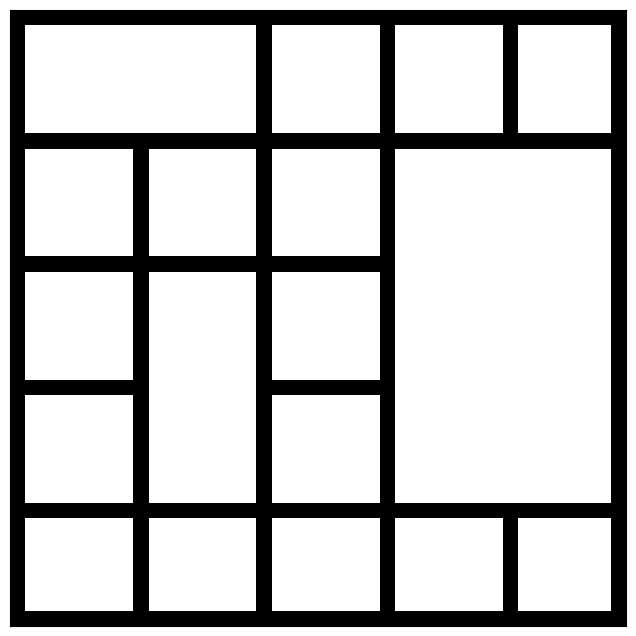

Reproduce this figure in Python. (Note: this script raises an exception after producing the figure.)
import numpy as np
import random
import matplotlib.pyplot as plt
from heapq import heappush, heappop
from matplotlib.animation import FuncAnimation

# -------------------------
# 0. Settings / global
# -------------------------
GRID_W = 40
GRID_H = 40
SIM_STEPS = 400
roadworks = {}  # key=(r,c), value=timer kvar
ROADWORK_PROB = 0.0001
ROADWORK_DURATION = 50  # steg vägarbetet finns kvar
congestion_history = []

# -------------------------
# 1. Road mask + lanes
# -------------------------
road_mask = np.zeros((GRID_H, GRID_W), dtype=int)
for i in range(0, GRID_H, 8):
    road_mask[i, :] = 1
for j in range(0, GRID_W, 8):
    road_mask[:, j] = 1
road_mask[0, :] = road_mask[GRID_H-1, :] = 1
road_mask[:, 0] = road_mask[:, GRID_W-1] = 1

# Ta bort vissa mellanvägar
for i in range(1,8): road_mask[i,8] = 0
for i in range(9,32): road_mask[i,32] = 0
for j in range(25,39): road_mask[16,j] = 0; road_mask[24,j] = 0
for j in range(9,16): road_mask[24,j] = 0

lanes = np.empty((GRID_H, GRID_W), dtype=object)
for r in range(GRID_H):
    for c in range(GRID_W):
        lanes[r,c] = {'N': [], 'S': [], 'E': [], 'W': [], 'still': []}

# -------------------------
# Spawn & destination
# -------------------------
SPAWN_POINTS_TEST = [(0, c) for c in range(GRID_W) if road_mask[0,c]==1]
DEST_POINTS_TEST = [(GRID_H-1,0), (0,GRID_W-1), (32,16)]

# -------------------------
# Dijkstra
# -------------------------
def dijkstra_path(start, goal, cost_map):
    H, W = GRID_H, GRID_W
    pq = []
    heappush(pq, (0, start))
    visited = {start: None}
    dist = {start: 0}

    while pq:
        cur_cost, cur = heappop(pq)
        if cur == goal:
            break
        r,c = cur
        for dr,dc in [(1,0),(-1,0),(0,1),(0,-1)]:
            nr,nc = r+dr,c+dc
            if not (0<=nr<H and 0<=nc<W): continue
            if road_mask[nr,nc]!=1 or (nr,nc) in roadworks: continue
            nxt = (nr,nc)
            new_cost = cur_cost + cost_map[nr,nc]
            if nxt not in dist or new_cost < dist[nxt]:
                dist[nxt] = new_cost
                visited[nxt] = cur
                heappush(pq,(new_cost,nxt))
    path=[]
    node=goal
    while node is not None:
        path.append(node)
        node=visited.get(node)
    path.reverse()
    return path

# -------------------------
# Car class
# -------------------------
class Car:
    def __init__(self,start,goal):
        self.start=start
        self.goal=goal
        self.pos=start
        self.path=[]
        self.index=0
        self.last_dir=None
        self.stuck_counter=0
        self.recalc_path(np.ones((GRID_H,GRID_W)))

    def recalc_path(self,cost_map):
        self.path=dijkstra_path(self.pos,self.goal,cost_map)
        self.index=0

    def next_pos(self):
        if self.index+1<len(self.path):
            nxt=self.path[self.index+1]
            if nxt==self.pos: return self.goal
            return nxt
        return self.goal

    def planned_direction(self):
        nxt=self.next_pos()
        if nxt==self.pos: return None
        dr,nc=nxt[0]-self.pos[0], nxt[1]-self.pos[1]
        if dr==1: return 'S'
        if dr==-1: return 'N'
        dc=nxt[1]-self.pos[1]
        if dc==1: return 'E'
        if dc==-1: return 'W'
        return None

# -------------------------
# Intersections
# -------------------------
intersections=[]
for r in range(1,GRID_H-1):
    for c in range(1,GRID_W-1):
        if road_mask[r,c]==1 and road_mask[r-1,c]==1 and road_mask[r+1,c]==1 and road_mask[r,c-1]==1 and road_mask[r,c+1]==1:
            intersections.append((r,c))

# -------------------------
# Traffic lights
# -------------------------
class TrafficLight:
    def __init__(self,position,ns_green=40,ew_green=40):
        self.position=position
        self.ns_green=ns_green
        self.ew_green=ew_green
        self.timer=0
        self.state="NS_GREEN"
    def tick(self):
        self.timer+=1
        if self.state=="NS_GREEN":
            if self.timer>=self.ns_green:
                self.state="EW_GREEN"; self.timer=0
        else:
            if self.timer>=self.ew_green:
                self.state="NS_GREEN"; self.timer=0
    def allows(self,from_pos,to_pos):
        dr,to_dc=to_pos[0]-from_pos[0],to_pos[1]-from_pos[1]
        if dr!=0: return self.state=="NS_GREEN"
        if to_dc!=0: return self.state=="EW_GREEN"
        return True

traffic_lights=[
    TrafficLight((16,16),30,30),
    TrafficLight((16,8),50,20)
]
traffic_light_map={tl.position:tl for tl in traffic_lights}

# -------------------------
# Cost map
# -------------------------
def compute_cost_map(cars):
    cost=np.ones((GRID_H,GRID_W),dtype=float)
    for car in cars:
        r,c=car.pos
        cnt=sum(len(v) for v in lanes[r,c].values())
        cost[r,c]+=cnt*2
    return cost

# -------------------------
# Spawning
# -------------------------
T_DAY=24*60
timestep=0
cars=[]
def traffic_intensity(t,T_max):
    x=t/T_max
    morning=np.exp(-((x-0.33)**2)/0.003)
    evening=np.exp(-((x-0.70)**2)/0.003)
    base=0.05
    return base+morning+evening

def spawn_cars(timestep):
    current_minute=timestep%T_DAY
    prob=traffic_intensity(current_minute,T_DAY)
    n_to_spawn=np.random.poisson(prob)
    for _ in range(n_to_spawn):
        start=random.choice(SPAWN_POINTS_TEST)
        goal=random.choice(DEST_POINTS_TEST)
        if goal==start: continue
        temp_car=Car(start,goal)
        if len(temp_car.path)<=1: continue
        car=temp_car
        cars.append(car)
        r,c=start
        lanes[r,c]['still'].append(car)

# -------------------------
# Update
# -------------------------
def update_with_lanes():
    global congestion_history
    cost_map=compute_cost_map(cars)
    old_positions={car:car.pos for car in cars}
    cars_to_remove=[]
    # Vägarbeten
    for r in range(GRID_H):
        for c in range(GRID_W):
            if road_mask[r,c]==1 and (r,c) not in roadworks:
                if random.random()<ROADWORK_PROB: roadworks[(r,c)]=ROADWORK_DURATION
    # Minska timer
    to_remove=[]
    for pos in roadworks:
        roadworks[pos]-=1
        if roadworks[pos]<=0: to_remove.append(pos)
    for pos in to_remove: roadworks.pop(pos)
    # Recalc
    for car in cars:
        if car.stuck_counter>=2: car.recalc_path(cost_map); car.stuck_counter=0

    desired_of={}
    desired_to={}
    for car in cars:
        if car.pos==car.goal: cars_to_remove.append(car); continue
        if car.pos in intersections: car.recalc_path(cost_map)
        nxt=car.next_pos()
        lane=car.planned_direction()
        desired_of[car]=(nxt,lane)
        desired_to.setdefault((nxt,lane),[]).append(car)

    moved=set()
    for target,contenders in desired_to.items():
        if len(contenders)>1: contenders=[random.choice(contenders)]
        for car in contenders:
            if car in moved or car in cars_to_remove: continue
            desired,lane=desired_of[car]
            r_new,c_new=desired
            if desired==car.pos: continue
            if not(0<=r_new<GRID_H and 0<=c_new<GRID_W): continue
            if road_mask[r_new,c_new]!=1 or (r_new,c_new) in roadworks: continue
            if car.pos in traffic_light_map:
                tl=traffic_light_map[car.pos]
                if not tl.allows(car.pos,desired): continue
            occ=lanes[r_new,c_new][lane] if lane else lanes[r_new,c_new]['still']
            if len(occ)==0:
                r_old,c_old=car.pos
                for key in lanes[r_old,c_old]:
                    if car in lanes[r_old,c_old][key]: lanes[r_old,c_old][key].remove(car)
                if lane: lanes[r_new,c_new][lane].append(car)
                else: lanes[r_new,c_new]['still'].append(car)
                car.pos=(r_new,c_new)
                car.index+=1
                car.last_dir=lane
                moved.add(car)
    for car in cars_to_remove:
        r,c=car.pos
        for key in lanes[r,c]:
            if car in lanes[r,c][key]: lanes[r,c][key].remove(car)
        if car in cars: cars.remove(car)

    stopped=0
    for car in cars:
        if old_positions[car]==car.pos: stopped+=1; car.stuck_counter+=1
        else: car.stuck_counter=0
    congestion_history.append(stopped)

# -------------------------
# Visualization
# -------------------------
fig,ax=plt.subplots(figsize=(8,8))
ax.imshow(road_mask,cmap="gray_r")
ax.set_xticks([]); ax.set_yticks([])

# Scatter för bilar och vägarbeten
car_positions=np.array([car.pos[::-1] for car in cars])
scat_cars=ax.scatter(car_positions[:,0],car_positions[:,1],c='red',s=20)
scat_roadworks=ax.scatter([],[],c='brown',s=30,marker='s')

# Trafikljus scatter
tl_positions=np.array([tl.position[::-1] for tl in traffic_lights])
tl_colors=np.array(['green' if tl.state=="NS_GREEN" else 'red' for tl in traffic_lights])
scat_tl=ax.scatter(tl_positions[:,0],tl_positions[:,1],c=tl_colors,s=80,marker='o')

# Animation

timestep=0
def animate(frame):
    global timestep
    spawn_cars(timestep)
    update_with_lanes()

    # Uppdatera car scatter
    car_positions=np.array([car.pos[::-1] for car in cars])
    scat_cars.set_offsets(car_positions)

    # Uppdatera roadworks scatter
    if roadworks:
        rw_positions=np.array([pos[::-1] for pos in roadworks.keys()])
        scat_roadworks.set_offsets(rw_positions)
    else:
        scat_roadworks.set_offsets(np.zeros((0,2)))

    # Uppdatera trafikljus färger
    tl_colors=np.array(['green' if tl.state=="NS_GREEN" else 'red' for tl in traffic_lights])
    scat_tl.set_color(tl_colors)
    for tl in traffic_lights: tl.tick()

    # Tid
    minutes=timestep%T_DAY
    hours=minutes//60
    mins=minutes%60
    ax.set_title(f"Time {hours:02d}:{mins:02d} | Cars: {len(cars)}")
    timestep+=1
    return scat_cars,scat_roadworks,scat_tl

anim=FuncAnimation(fig,animate,frames=SIM_STEPS,interval=80,blit=False)
plt.show()

# Plot congestion
plt.figure()
plt.plot(congestion_history)
plt.title("Congestion Index Over Time")
plt.xlabel("Timestep")
plt.ylabel("Still Cars")
plt.show()
